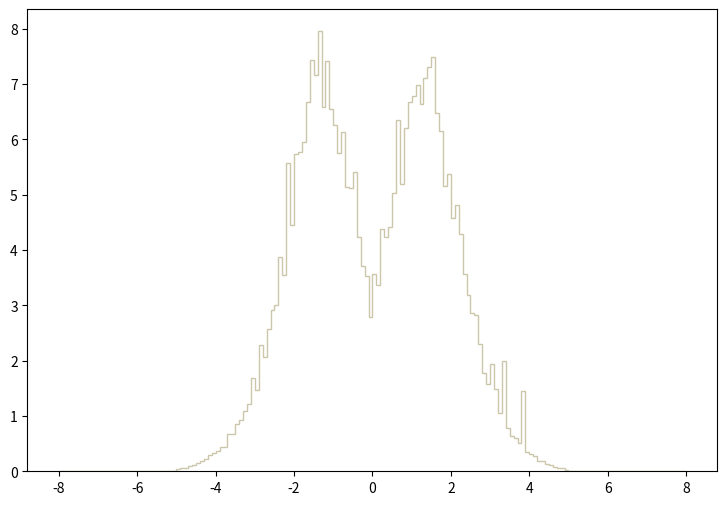

The matplotlib source for this figure: (Note: this script raises an exception after producing the figure.)
def selection_1():

    # Library import
    import numpy
    import matplotlib
    import matplotlib.pyplot   as plt
    import matplotlib.gridspec as gridspec

    # Library version
    matplotlib_version = matplotlib.__version__
    numpy_version      = numpy.__version__

    # Histo binning
    xBinning = numpy.linspace(-8.0,8.0,161,endpoint=True)

    # Creating data sequence: middle of each bin
    xData = numpy.array([-7.95,-7.85,-7.75,-7.65,-7.55,-7.45,-7.35,-7.25,-7.15,-7.05,-6.95,-6.85,-6.75,-6.65,-6.55,-6.45,-6.35,-6.25,-6.15,-6.05,-5.95,-5.85,-5.75,-5.65,-5.55,-5.45,-5.35,-5.25,-5.15,-5.05,-4.95,-4.85,-4.75,-4.65,-4.55,-4.45,-4.35,-4.25,-4.15,-4.05,-3.95,-3.85,-3.75,-3.65,-3.55,-3.45,-3.35,-3.25,-3.15,-3.05,-2.95,-2.85,-2.75,-2.65,-2.55,-2.45,-2.35,-2.25,-2.15,-2.05,-1.95,-1.85,-1.75,-1.65,-1.55,-1.45,-1.35,-1.25,-1.15,-1.05,-0.95,-0.85,-0.75,-0.65,-0.55,-0.45,-0.35,-0.25,-0.15,-0.05,0.05,0.15,0.25,0.35,0.45,0.55,0.65,0.75,0.85,0.95,1.05,1.15,1.25,1.35,1.45,1.55,1.65,1.75,1.85,1.95,2.05,2.15,2.25,2.35,2.45,2.55,2.65,2.75,2.85,2.95,3.05,3.15,3.25,3.35,3.45,3.55,3.65,3.75,3.85,3.95,4.05,4.15,4.25,4.35,4.45,4.55,4.65,4.75,4.85,4.95,5.05,5.15,5.25,5.35,5.45,5.55,5.65,5.75,5.85,5.95,6.05,6.15,6.25,6.35,6.45,6.55,6.65,6.75,6.85,6.95,7.05,7.15,7.25,7.35,7.45,7.55,7.65,7.75,7.85,7.95])

    # Creating weights for histo: y2_ETA_0
    y2_ETA_0_weights = numpy.array([0.0,0.0,0.0,0.0,0.0,0.0,0.0,0.0,0.0,0.0,0.0,0.0,0.0,0.0,0.0,0.0,0.0,0.0,0.0,0.0,0.0,0.0,0.0,0.0,0.0,0.0,0.0,0.0,0.0,0.0,0.019459322523,0.0212283503887,0.0176902906573,0.0371496131803,0.0513018361061,0.0601469954347,0.0707611546291,0.0636850351662,0.116755911138,0.146829428855,0.136215229661,0.178671946438,0.176902906573,0.268892459591,0.235280902142,0.314887216099,0.359112932743,0.422797967909,0.461716764955,0.532477959584,0.525401560121,0.64569555099,0.723533145082,0.769527541591,0.916357130447,0.967659126553,1.0684935189,1.16225231178,1.29846750144,1.33738589849,1.46652508869,1.55320748211,1.67527067284,1.77964346492,1.72657266895,2.06622624317,1.92647265378,2.02023144666,2.00961704747,1.83271426089,1.87517105767,1.75133906707,1.66642547351,1.42583749178,1.34623109782,1.1976327091,1.12156471487,0.884514732864,0.77837274092,0.698766346962,0.709380746157,0.783679940517,1.04372712078,0.97296592615,1.26485590399,1.35330749728,1.51782708479,1.62043067701,1.71595826976,1.98838864908,1.92293465405,1.94770105217,1.87340185781,1.98485064935,1.83979026036,1.80264066318,1.8274070613,1.68411587217,1.54966948238,1.41522349258,1.46298708896,1.26485590399,1.19055670963,1.03842032118,1.01011552333,0.868593534072,0.849133935549,0.705842746425,0.590855955153,0.557244357704,0.543091958778,0.444026366298,0.40156956952,0.357343892877,0.274199539188,0.245895061336,0.233511862276,0.191055145499,0.168057787244,0.150367468587,0.146829428855,0.107910791809,0.0689921547634,0.0707611546291,0.0530708759718,0.0601469954347,0.0300734977174,0.0212283503887,0.0265354379859,0.0106141751944,0.0,0.0,0.0,0.0,0.0,0.0,0.0,0.0,0.0,0.0,0.0,0.0,0.0,0.0,0.0,0.0,0.0,0.0,0.0,0.0,0.0,0.0,0.0,0.0,0.0,0.0,0.0,0.0,0.0,0.0])

    # Creating weights for histo: y2_ETA_1
    y2_ETA_1_weights = numpy.array([0.0,0.0,0.0,0.0,0.0,0.0,0.0,0.0,0.0,0.0,0.0,0.0,0.0,0.0,0.0,0.0,0.0,0.0,0.0,0.0,0.0,0.0,0.0,0.0,0.0,0.0,0.0,0.0,0.0,0.0,0.0138926118795,0.0160347338508,0.02030857016,0.0267126779669,0.0267156395861,0.0416617086028,0.0459572554591,0.0651816811511,0.0577001754527,0.0822853317113,0.107912290476,0.119669798742,0.111134100498,0.162410959585,0.180576636394,0.23825610849,0.208378526755,0.261775721327,0.31095982276,0.313081876863,0.360146761911,0.441307237882,0.448798016126,0.524697001752,0.567429449599,0.614476029362,0.706377350883,0.752284046986,0.837755737219,0.884743963891,0.929692630144,1.00127188835,1.06751663492,1.07068928446,1.09530789382,1.10491417144,1.13162070235,1.14233129222,1.12840928397,1.03114467394,1.0194876449,0.964919911314,0.941426797174,0.857023048435,0.762961463527,0.648657351367,0.644303651259,0.510805768764,0.460556963236,0.364371365798,0.388978744192,0.447754055355,0.547113781145,0.599506463235,0.681725168506,0.777982987886,0.89331147656,0.95849467649,1.00232544141,1.02046605837,1.08033912705,1.13480734065,1.12096047199,1.14441082051,1.15720693385,1.12627340099,1.09528870925,0.967068584019,0.960641750481,0.95318054846,0.889092867854,0.80571669306,0.765125723701,0.650792834675,0.557806385476,0.555618544258,0.488329437244,0.479776313008,0.457318766387,0.348354161855,0.345131592444,0.321629765308,0.274584384581,0.238260704795,0.216941962701,0.152789134466,0.151733463109,0.116459219692,0.103646239908,0.0951180156554,0.0737159405522,0.0716011206331,0.0438046259347,0.0544963509725,0.0277852197622,0.0235098566803,0.0235064634082,0.0245716511153,0.0149569322838,0.0106838673545,0.0,0.0,0.0,0.0,0.0,0.0,0.0,0.0,0.0,0.0,0.0,0.0,0.0,0.0,0.0,0.0,0.0,0.0,0.0,0.0,0.0,0.0,0.0,0.0,0.0,0.0,0.0,0.0,0.0,0.0])

    # Creating weights for histo: y2_ETA_2
    y2_ETA_2_weights = numpy.array([0.0,0.0,0.0,0.0,0.0,0.0,0.0,0.0,0.0,0.0,0.0,0.0,0.0,0.0,0.0,0.0,0.0,0.0,0.0,0.0,0.0,0.0,0.0,0.0,0.0,0.0,0.0,0.0,0.0,0.0,0.010416934019,0.0152781709612,0.0166670952304,0.0215283321726,0.0229172564418,0.0298618817878,0.0388898915376,0.0465289690182,0.0541680504988,0.0618071319794,0.0680572931908,0.0701406935946,0.0770853349406,0.118753063017,0.12083646342,0.144448187997,0.171532193246,0.184032515669,0.184032515669,0.230561524687,0.253478769129,0.311813620435,0.320841622185,0.388204475241,0.392371236049,0.42570528251,0.464595290047,0.480568093143,0.547236506065,0.581959312794,0.631266122351,0.651405726254,0.672934130427,0.675017330831,0.734046542272,0.761130947521,0.732657742003,0.707657337157,0.713212938234,0.689601333657,0.636127723293,0.595848915487,0.552792107141,0.530569302834,0.447928086817,0.426400082644,0.362509350261,0.322230542454,0.266673531686,0.218061202264,0.210422080784,0.272923692898,0.293757576936,0.339592105819,0.434733284259,0.480568093143,0.520152500815,0.551403306872,0.605571317371,0.633349722755,0.698629335407,0.728490941195,0.731268941733,0.681267732042,0.722935340118,0.674322930696,0.671544930158,0.664600528812,0.655572527062,0.602098916698,0.604876917236,0.557653308084,0.487512494489,0.486818094354,0.434733284259,0.418760881164,0.350009027838,0.31250806057,0.283340654917,0.275007093301,0.231255964822,0.189588236746,0.156254030285,0.162504191496,0.146531548401,0.127086624632,0.097224738844,0.0875022569596,0.076390854806,0.0597237715756,0.0513902099604,0.045140048749,0.0326397303262,0.0361120429992,0.0222227963072,0.0159726350958,0.013889246692,0.0131947865574,0.010416934019,0.0055556970768,0.0,0.0,0.0,0.0,0.0,0.0,0.0,0.0,0.0,0.0,0.0,0.0,0.0,0.0,0.0,0.0,0.0,0.0,0.0,0.0,0.0,0.0,0.0,0.0,0.0,0.0,0.0,0.0,0.0,0.0])

    # Creating weights for histo: y2_ETA_3
    y2_ETA_3_weights = numpy.array([0.0,0.0,0.0,0.0,0.0,0.0,0.0,0.0,0.0,0.0,0.0,0.0,0.0,0.0,0.0,0.0,0.0,0.0,0.0,0.0,0.0,0.0,0.0,0.0,0.0,0.0,0.0,0.0,0.0,0.0,0.00521571355922,0.0128021998272,0.0128021998272,0.0142246682524,0.00948311083494,0.0184920695281,0.0241819352291,0.02987180493,0.0469414140329,0.0346133583475,0.0507346551669,0.0559503767261,0.067330100128,0.073019981829,0.0772873831047,0.0943569482076,0.109529952744,0.129918638839,0.151729805359,0.177334213013,0.182075734431,0.191558857266,0.203886900951,0.250354154842,0.265052999236,0.312468533411,0.339495421491,0.350400984751,0.375057072122,0.419627725446,0.415834524312,0.43717133069,0.435274930124,0.48031974359,0.496914948551,0.4940701477,0.488854546141,0.477000542597,0.459930937494,0.465620939195,0.429110928281,0.40160972006,0.398290719067,0.343288662625,0.333331379648,0.290183246749,0.243715992858,0.203412740809,0.183024054714,0.147936564225,0.138927601532,0.169747690745,0.194403778116,0.248457554275,0.259363117535,0.302985410576,0.325270737238,0.356090866452,0.410618922753,0.424369326863,0.458982537211,0.481267743873,0.48316454444,0.499285749259,0.502604950252,0.474629741889,0.467517339762,0.432429729273,0.464672538912,0.428636528139,0.405402921193,0.373634631696,0.332383059364,0.32289997653,0.309149452419,0.278329323205,0.256518196685,0.221904826337,0.202938580668,0.19819705925,0.157893807202,0.13560852054,0.127073717988,0.103365910901,0.104788391326,0.0886671065067,0.0810806242387,0.074916582396,0.0521571355922,0.0436223330407,0.0346133583475,0.0303459570718,0.0275010242213,0.0208628462369,0.0194403778116,0.0156471366776,0.0109055792602,0.00616402184271,0.00758649026795,0.00142246682524,0.0,0.0,0.0,0.0,0.0,0.0,0.0,0.0,0.0,0.0,0.0,0.0,0.0,0.0,0.0,0.0,0.0,0.0,0.0,0.0,0.0,0.0,0.0,0.0,0.0,0.0,0.0,0.0,0.0,0.0])

    # Creating weights for histo: y2_ETA_4
    y2_ETA_4_weights = numpy.array([0.0,0.0,0.0,0.0,0.0,0.0,0.0,0.0,0.0,0.0,0.0,0.0,0.0,0.0,0.0,0.0,0.0,0.0,0.0,0.0,0.0,0.0,0.0,0.0,0.0,0.0,0.0,0.0,0.0,0.0,0.0,0.0,0.0,0.0,0.0,0.0,0.0,0.0,0.0,0.0,0.0,0.0,0.0,0.0,0.0,0.0,0.0,0.0,0.0,0.0,0.0,0.0,0.0,0.0,0.0,0.0,0.0,0.0,0.0,0.0,0.0,0.0,0.0,0.0,0.0,0.0,0.0,0.0,0.0,0.0,0.0,0.0,0.0,0.0,0.0,0.0,0.0,0.0,0.0,0.0,0.0,0.0,0.0,0.0,0.0,0.0,0.0,0.0,0.0,0.0,0.0,0.0,0.0,0.0,0.0,0.0,0.0,0.0,0.0,0.0,0.0,0.0,0.0,0.0,0.0,0.0,0.0,0.0,0.0,0.0,0.0,0.0,0.0,0.0,0.0,0.0,0.0,0.0,0.0,0.0,0.0,0.0,0.0,0.0,0.0,0.0,0.0,0.0,0.0,0.0,0.0,0.0,0.0,0.0,0.0,0.0,0.0,0.0,0.0,0.0,0.0,0.0,0.0,0.0,0.0,0.0,0.0,0.0,0.0,0.0,0.0,0.0,0.0,0.0,0.0,0.0,0.0,0.0,0.0,0.0])

    # Creating weights for histo: y2_ETA_5
    y2_ETA_5_weights = numpy.array([0.0,0.0,0.0,0.0,0.0,0.0,0.0,0.0,0.0,0.0,0.0,0.0,0.0,0.0,0.0,0.0,0.0,0.0,0.0,0.0,0.0,0.0,0.0,0.0,0.0,0.0,0.0,0.0,0.0,0.0,0.0,0.0,0.0,0.0,0.0,0.0,0.0,0.0,0.0,0.0,0.0,0.0,0.0,0.0,0.0,0.0,0.0,0.0,0.0,0.0,0.0,0.0,0.0,0.0,0.0,0.0,0.0,0.0,1.05462838872,0.0,0.0,0.0,0.0,0.0,0.0,0.0,0.0,0.0,0.0,0.0,0.0,0.0,0.0,0.0,0.0,0.0,0.0,0.0,0.0,0.0,0.0,0.0,0.0,0.0,0.0,0.0,0.0,0.0,0.0,0.0,0.0,0.0,0.0,0.0,0.0,0.0,0.0,0.0,0.0,0.0,0.0,0.0,0.0,0.0,0.0,0.0,0.0,0.0,0.0,0.0,0.0,0.0,0.0,1.0521138287,0.0,0.0,0.0,0.0,1.0529581672,0.0,0.0,0.0,0.0,0.0,0.0,0.0,0.0,0.0,0.0,0.0,0.0,0.0,0.0,0.0,0.0,0.0,0.0,0.0,0.0,0.0,0.0,0.0,0.0,0.0,0.0,0.0,0.0,0.0,0.0,0.0,0.0,0.0,0.0,0.0,0.0,0.0,0.0,0.0,0.0,0.0])

    # Creating weights for histo: y2_ETA_6
    y2_ETA_6_weights = numpy.array([0.0,0.0,0.0,0.0,0.0,0.0,0.0,0.0,0.0,0.0,0.0,0.0,0.0,0.0,0.0,0.0,0.0,0.0,0.0,0.0,0.0,0.0,0.0,0.0,0.0,0.0,0.0,0.0,0.0,0.0,0.0,0.0,0.0,0.0,0.0,0.0,0.0,0.0,0.0,0.0,0.0,0.0,0.0,0.0,0.0,0.0,0.0,0.0,0.0,0.230010868789,0.0,0.461330815406,0.0,0.229973211859,0.230587826743,0.230418946942,0.460523112695,0.0,0.230010868789,0.0,0.691633679099,0.46109180918,0.230578412511,0.920677725438,1.38273093908,0.460570760238,1.61360826308,0.230742911812,1.15123842382,0.230119228525,0.230176943533,0.230119228525,0.460931575103,0.230578412511,0.460212635155,0.921333263413,0.459820695685,0.229694012626,0.230513204542,0.0,0.229469723343,0.229973211859,0.69151532875,0.23066383226,0.0,0.460533103309,0.92177323468,0.0,0.229943163167,0.460991518786,0.459916375026,0.690814064503,0.460690263351,0.69197835528,1.15214564842,1.15201115938,0.460224162786,0.691093033184,0.230559776173,0.230418946942,0.0,0.691293998226,0.460078146121,0.230754708421,0.229694012626,0.230010868789,0.461066448391,0.230010868789,0.0,0.0,0.460772493789,0.229943163167,0.0,0.0,0.0,0.0,0.0,0.0,0.0,0.0,0.0,0.0,0.0,0.0,0.0,0.0,0.0,0.0,0.0,0.0,0.0,0.0,0.0,0.0,0.0,0.0,0.0,0.0,0.0,0.0,0.0,0.0,0.0,0.0,0.0,0.0,0.0,0.0,0.0,0.0,0.0,0.0,0.0,0.0,0.0,0.0,0.0,0.0,0.0,0.0])

    # Creating weights for histo: y2_ETA_7
    y2_ETA_7_weights = numpy.array([0.0,0.0,0.0,0.0,0.0,0.0,0.0,0.0,0.0,0.0,0.0,0.0,0.0,0.0,0.0,0.0,0.0,0.0,0.0,0.0,0.0,0.0,0.0,0.0,0.0,0.0,0.0,0.0,0.0,0.0,0.0,0.0,0.0,0.0,0.0,0.0,0.0,0.0,0.0,0.0,0.0,0.0,0.0,0.0,0.027764885153,0.0,0.0,0.0,0.0,0.0276970588808,0.0,0.0276890148257,0.11067985044,0.110751558325,0.193892118772,0.0553574097876,0.221640954285,0.277179788098,0.609330440476,0.38773037969,0.637086469859,0.775163387091,0.747739352903,0.58141052934,0.66454628105,0.996631111437,0.802856710545,0.747108446622,0.719585160105,1.19081560141,0.830989744901,0.553854543412,0.886184042333,0.637073005396,0.636927973891,0.775388820677,0.470719945799,0.664664383628,0.692106498666,0.526060813531,0.830750077454,0.581713287415,0.72032493619,0.831020136118,0.719899843848,0.636930282085,0.996422989304,0.664527430801,1.08032506133,0.803088299314,0.91382119974,0.830754693841,0.52640627319,0.969256318716,0.775196086502,1.05208200307,0.886463718471,0.747405049514,0.415305215867,0.886052475291,0.470304855629,0.470784190524,0.415297521888,0.276994824842,0.193824642576,0.110631147553,0.138486121507,0.0830805474103,0.0276713032859,0.0553780296514,0.0831191327152,0.0276913691833,0.0,0.0,0.0,0.0,0.0,0.0,0.0,0.0,0.0,0.0,0.0,0.0,0.0,0.0,0.0,0.0,0.0,0.0,0.0,0.0,0.0,0.0,0.0,0.0,0.0,0.0,0.0,0.0,0.0,0.0,0.0,0.0,0.0,0.0,0.0,0.0,0.0,0.0,0.0,0.0,0.0,0.0,0.0,0.0,0.0,0.0,0.0,0.0])

    # Creating weights for histo: y2_ETA_8
    y2_ETA_8_weights = numpy.array([0.0,0.0,0.0,0.0,0.0,0.0,0.0,0.0,0.0,0.0,0.0,0.0,0.0,0.0,0.0,0.0,0.0,0.0,0.0,0.0,0.0,0.0,0.0,0.0,0.0,0.0,0.0,0.0,0.0,0.0,0.0,0.0,0.0,0.0,0.0,0.0,0.0,0.0,0.0,0.0,0.0,0.0,0.0,0.0,0.0,0.0,0.0,0.0,0.0,0.0,0.0,0.0,0.0100840442959,0.0201936306307,0.0301614644146,0.0504651157546,0.121091414223,0.0504268360726,0.181435801035,0.292175498405,0.362752114603,0.242015157613,0.342899293297,0.372774740278,0.534408270063,0.473794626832,0.443671162952,0.483852085319,0.46393603093,0.433324907689,0.463722604104,0.564598729455,0.544479989369,0.473936688873,0.594705505142,0.554598314249,0.382894157476,0.403564578902,0.453752713121,0.373026640976,0.584473093702,0.453780627918,0.403397272175,0.453627885433,0.48394996916,0.403287190781,0.484097735529,0.423523537119,0.463747484684,0.614878618397,0.494114414138,0.352856683306,0.584739922747,0.322540971435,0.373188304059,0.453698157899,0.373006918565,0.262172310887,0.221860371029,0.211622255261,0.151245098905,0.0907596816859,0.100802029771,0.141180418982,0.0807417893896,0.0605142968969,0.0504398285899,0.0201454290591,0.0,0.0,0.0,0.0,0.0,0.0,0.0,0.0,0.0,0.0,0.0,0.0,0.0,0.0,0.0,0.0,0.0,0.0,0.0,0.0,0.0,0.0,0.0,0.0,0.0,0.0,0.0,0.0,0.0,0.0,0.0,0.0,0.0,0.0,0.0,0.0,0.0,0.0,0.0,0.0,0.0,0.0,0.0,0.0,0.0,0.0,0.0,0.0,0.0,0.0,0.0,0.0])

    # Creating weights for histo: y2_ETA_9
    y2_ETA_9_weights = numpy.array([0.0,0.0,0.0,0.0,0.0,0.0,0.0,0.0,0.0,0.0,0.0,0.0,0.0,0.0,0.0,0.0,0.0,0.0,0.0,0.0,0.0,0.0,0.0,0.0,0.0,0.0,0.0,0.0,0.0,0.0,0.0,0.0,0.0,0.0,0.0,0.0,0.0,0.0,0.0,0.0,0.0,0.0,0.0,0.0,0.0,0.0,0.0,0.0,0.0,0.0,0.0,0.0,0.00282145388307,0.00565655093318,0.00565769748247,0.0198119330964,0.042460028995,0.0283012418113,0.0424487174014,0.0791992772118,0.0905104476428,0.172603876888,0.21784494198,0.209322733456,0.237662276939,0.248960173561,0.291364952732,0.28858395511,0.282854325125,0.254610160692,0.364935365482,0.311193099112,0.339476892598,0.328152948531,0.282897840134,0.311241154148,0.330961417166,0.29989016229,0.263214166658,0.274440384713,0.29144359524,0.24615997701,0.285761019946,0.339501593425,0.333897429791,0.353607958682,0.345141538631,0.319706727754,0.328158104155,0.345199212369,0.311260660876,0.359241824869,0.345241803981,0.280055282818,0.274410797585,0.186705509744,0.206493411475,0.183863221752,0.124480279155,0.110390650439,0.096219185806,0.0509364140218,0.0339485241631,0.0198181044556,0.0198004752984,0.0113282532459,0.00283625437234,0.00565298816592,0.0,0.0,0.0,0.0,0.0,0.0,0.0,0.0,0.0,0.0,0.0,0.0,0.0,0.0,0.0,0.0,0.0,0.0,0.0,0.0,0.0,0.0,0.0,0.0,0.0,0.0,0.0,0.0,0.0,0.0,0.0,0.0,0.0,0.0,0.0,0.0,0.0,0.0,0.0,0.0,0.0,0.0,0.0,0.0,0.0,0.0,0.0,0.0,0.0,0.0,0.0,0.0])

    # Creating weights for histo: y2_ETA_10
    y2_ETA_10_weights = numpy.array([0.0,0.0,0.0,0.0,0.0,0.0,0.0,0.0,0.0,0.0,0.0,0.0,0.0,0.0,0.0,0.0,0.0,0.0,0.0,0.0,0.0,0.0,0.0,0.0,0.0,0.0,0.0,0.0,0.0,0.0,0.0,0.0,0.0,0.0,0.0,0.0,0.0,0.0,0.0,0.0,0.0,0.0,0.0,0.0,0.0,0.0,0.0,0.0,0.0,0.0,0.0,0.0,0.0,0.0,0.0,0.0,0.0015205833993,0.00760365195746,0.0,0.0121859007126,0.0183296425423,0.0274186517642,0.0259145459059,0.0412018164082,0.0563283407886,0.032002492147,0.0775713472734,0.0533307399229,0.0670670655763,0.0533084784047,0.0731048761371,0.0639850741782,0.0593368479076,0.0442402536894,0.042577434077,0.0472325727618,0.0426741251617,0.0487596254717,0.0502553300883,0.0395964939017,0.0457585034105,0.0410772275292,0.05788190881,0.0410965113921,0.0440966172694,0.0487571559084,0.0654645434838,0.053351335372,0.0487636665753,0.0503473420003,0.074451615276,0.0655272987509,0.0502959419981,0.0533001716917,0.0320160097568,0.0472040250824,0.0335748241233,0.0243136780663,0.0198345873433,0.0106703143388,0.00458464742189,0.0152742728006,0.00457079069025,0.0015205833993,0.00152224001547,0.0,0.0,0.0,0.0,0.0,0.0,0.0,0.0,0.0,0.0,0.0,0.0,0.0,0.0,0.0,0.0,0.0,0.0,0.0,0.0,0.0,0.0,0.0,0.0,0.0,0.0,0.0,0.0,0.0,0.0,0.0,0.0,0.0,0.0,0.0,0.0,0.0,0.0,0.0,0.0,0.0,0.0,0.0,0.0,0.0,0.0,0.0,0.0,0.0,0.0,0.0,0.0,0.0,0.0,0.0])

    # Creating weights for histo: y2_ETA_11
    y2_ETA_11_weights = numpy.array([0.0,0.0,0.0,0.0,0.0,0.0,0.0,0.0,0.0,0.0,0.0,0.0,0.0,0.0,0.0,0.0,0.0,0.0,0.0,0.0,0.0,0.0,0.0,0.0,0.0,0.0,0.0,0.0,0.0,0.0,0.0,0.0,0.0,0.0,0.0,0.0,0.0,0.0,0.0,0.0,0.0,0.0,0.0,0.0,0.0,0.0,0.0,0.0,0.0,0.0,0.0,0.0,0.0,0.0,0.0,0.0,0.0,0.0,0.000180410580251,0.000360794432684,0.00216623885986,0.00379158138614,0.00740354798009,0.00939021826301,0.0119193284688,0.0153478528778,0.0142630115447,0.0180577532836,0.0193155128193,0.0198651661722,0.0200457214447,0.0200386466605,0.0146253159836,0.0126433750611,0.0133611363796,0.00884713132665,0.00830338197173,0.00650339818424,0.00631889535929,0.00722031992574,0.00776047989637,0.00722340479356,0.00595904417983,0.00667924720395,0.0104749132478,0.0110158896878,0.0135412449047,0.0185981212228,0.0209448468026,0.02383863383,0.0196785528509,0.0193147772266,0.0207730801298,0.0200403219632,0.0131798647708,0.0108351803645,0.00956721111011,0.00559557280591,0.00379147046954,0.00198533928377,0.000721629534786,0.000360794432684,0.00018067974556,0.0,0.0,0.0,0.0,0.0,0.0,0.0,0.0,0.0,0.0,0.0,0.0,0.0,0.0,0.0,0.0,0.0,0.0,0.0,0.0,0.0,0.0,0.0,0.0,0.0,0.0,0.0,0.0,0.0,0.0,0.0,0.0,0.0,0.0,0.0,0.0,0.0,0.0,0.0,0.0,0.0,0.0,0.0,0.0,0.0,0.0,0.0,0.0,0.0,0.0,0.0,0.0,0.0,0.0,0.0,0.0,0.0])

    # Creating weights for histo: y2_ETA_12
    y2_ETA_12_weights = numpy.array([0.0,0.0,0.0,0.0,0.0,0.0,0.0,0.0,0.0,0.0,0.0,0.0,0.0,0.0,0.0,0.0,0.0,0.0,0.0,0.0,0.0,0.0,0.0,0.0,0.0,0.0,0.0,0.0,0.0,0.0,0.0,0.0,0.0,0.0,0.0,0.0,0.0,0.0,0.0,0.0,0.0,0.0,0.0,0.0,0.0,0.0,0.0,0.0,0.0,0.0,0.0,0.0,0.0,0.0,0.0,0.0,0.012170493784,0.0,0.0,0.0,0.0,0.0,0.0121313846429,0.0,0.0,0.0,0.0,0.0,0.0,0.0,0.0,0.0,0.0,0.0,0.0,0.0,0.0,0.0,0.0,0.0,0.0,0.0,0.0,0.0,0.0,0.0,0.0,0.0,0.0,0.0,0.0,0.0,0.0,0.0,0.0,0.0,0.0,0.0,0.0,0.0,0.0,0.0,0.0,0.0,0.0,0.0,0.0,0.0,0.0,0.0,0.0,0.0,0.0,0.0121240822392,0.0,0.0,0.0,0.0,0.0,0.0,0.0,0.0121753353338,0.0,0.0,0.0,0.0,0.0,0.0,0.0,0.0,0.0,0.0,0.0,0.0,0.0,0.0,0.0,0.0,0.0,0.0,0.0,0.0,0.0,0.0,0.0,0.0,0.0,0.0,0.0,0.0,0.0,0.0,0.0,0.0,0.0,0.0,0.0,0.0,0.0,0.0])

    # Creating weights for histo: y2_ETA_13
    y2_ETA_13_weights = numpy.array([0.0,0.0,0.0,0.0,0.0,0.0,0.0,0.0,0.0,0.0,0.0,0.0,0.0,0.0,0.0,0.0,0.0,0.0,0.0,0.0,0.0,0.0,0.0,0.0,0.0,0.0,0.0,0.0,0.0,0.0,0.0,0.0,0.0,0.0,0.0,0.0,0.0,0.0100369729596,0.0100340929302,0.0100407289809,0.0100584802099,0.0,0.0,0.030132417865,0.0200826438562,0.0300958576057,0.0301273024038,0.0200840156923,0.010054653944,0.040136636171,0.0301856963443,0.0200640496917,0.0301124766567,0.0200719501456,0.0100407289809,0.0301068736151,0.0100299567616,0.0301601727545,0.0,0.0200562401427,0.0200624010091,0.0200827058367,0.0,0.0301219142281,0.0100340929302,0.0200902220112,0.0,0.0100355639352,0.0,0.0,0.0,0.0,0.0,0.0100187052261,0.0,0.0,0.0,0.0,0.0,0.0,0.0,0.0,0.0,0.0,0.0,0.0,0.0,0.0,0.0,0.0,0.0100696697648,0.0100457328771,0.0100329194318,0.0100153624085,0.0100329194318,0.0100407289809,0.0100584802099,0.0100407289809,0.0100367002452,0.0200976844692,0.030155929153,0.0401028939605,0.0200909203254,0.0301506070899,0.0601800546042,0.0401587756228,0.0100369729596,0.0301077413428,0.0502351516829,0.0,0.0100367002452,0.0301107949178,0.0401287894336,0.0100324442476,0.0200965440271,0.0200755615456,0.0201149439859,0.0401455035214,0.0,0.0,0.0,0.010060984224,0.0,0.0,0.0,0.0,0.0,0.0,0.0,0.0,0.0,0.0,0.0,0.0,0.0,0.0,0.0,0.0,0.0,0.0,0.0,0.0,0.0,0.0,0.0,0.0,0.0,0.0,0.0,0.0,0.0,0.0,0.0,0.0,0.0,0.0,0.0,0.0,0.0,0.0])

    # Creating weights for histo: y2_ETA_14
    y2_ETA_14_weights = numpy.array([0.0,0.0,0.0,0.0,0.0,0.0,0.0,0.0,0.0,0.0,0.0,0.0,0.0,0.0,0.0,0.0,0.0,0.0,0.0,0.0,0.0,0.0,0.0,0.0,0.0,0.0,0.0,0.0,0.0,0.0,0.0,0.0,0.0,0.0,0.0,0.0,0.0,0.0,0.0,0.0,0.0,0.00550244091916,0.00549455527483,0.0274788622552,0.0109966102402,0.0275213334174,0.0440645011208,0.0550212403082,0.0715383947294,0.104584200931,0.0824863179209,0.131991507362,0.14303701591,0.165039385526,0.17598641493,0.137517836787,0.214458486969,0.170484624038,0.142930858318,0.143025762312,0.175987877491,0.098972149149,0.148484001371,0.121016933049,0.148535678545,0.0990037973558,0.0989622362319,0.0825768342299,0.0769304935054,0.0714326434044,0.0439745942125,0.0495251777825,0.0495075864172,0.0440087612752,0.0330345444773,0.0549921109575,0.0219667196778,0.0165360458411,0.022010092753,0.0165075908938,0.0110069781765,0.0109916456563,0.0110139619079,0.0109818911834,0.0274957954678,0.0220320596148,0.0550157150757,0.0220151995304,0.049493773336,0.0440424814442,0.0550020238746,0.07153258511,0.115467690161,0.0990199667862,0.115521642431,0.131937230078,0.0934729989933,0.14840473866,0.181489180862,0.181490887184,0.187042080155,0.225504767425,0.242091556026,0.14852710631,0.115486134687,0.165082652971,0.115531595975,0.13196696883,0.126449171014,0.0990365831104,0.0770662679688,0.0935408049716,0.0439841414892,0.060540663192,0.0165169187863,0.00550898994474,0.0220143260561,0.00551815533042,0.00549723257499,0.0,0.0,0.0,0.00547933650942,0.0,0.0,0.0,0.0,0.0,0.0,0.0,0.0,0.0,0.0,0.0,0.0,0.0,0.0,0.0,0.0,0.0,0.0,0.0,0.0,0.0,0.0,0.0,0.0,0.0,0.0,0.0,0.0,0.0,0.0,0.0,0.0,0.0,0.0,0.0,0.0,0.0])

    # Creating weights for histo: y2_ETA_15
    y2_ETA_15_weights = numpy.array([0.0,0.0,0.0,0.0,0.0,0.0,0.0,0.0,0.0,0.0,0.0,0.0,0.0,0.0,0.0,0.0,0.0,0.0,0.0,0.0,0.0,0.0,0.0,0.0,0.0,0.0,0.0,0.0,0.0,0.0,0.0,0.0,0.0,0.0,0.0,0.0,0.0,0.0,0.0,0.0,0.0,0.0,0.0,0.0,0.0,0.00197436834283,0.00789372322788,0.00987312636673,0.0207311022843,0.0226995347705,0.0296050895947,0.0385018038325,0.0533109582777,0.0779596136587,0.0947453935071,0.117431676916,0.152976110269,0.164787779405,0.165771049695,0.178601783029,0.181601537023,0.167761760182,0.216123940053,0.216092755663,0.164763849995,0.197386129586,0.147046987615,0.146043315199,0.140139845514,0.11842893609,0.121365519648,0.103617713375,0.0908013296702,0.0957098248978,0.0779717587362,0.0730204951991,0.0661201270846,0.0394748690506,0.0542845285386,0.0483606567269,0.0454048334426,0.0463933144918,0.0503194212504,0.0611796057283,0.0601952932865,0.0789256483599,0.0779449032842,0.0779627401143,0.113480077519,0.108541239639,0.123349215651,0.11941785805,0.142120495227,0.172679674859,0.158893488673,0.178625632274,0.179591185982,0.190489168506,0.167764445727,0.201316966111,0.159881007736,0.140164696828,0.169712387904,0.149056256422,0.128281560123,0.105592791583,0.0848525664618,0.0700660748115,0.0394644074492,0.0315912667207,0.0266494186249,0.0177673305878,0.00888106191835,0.00197035846309,0.00196953796891,0.0,0.0,0.0,0.0,0.0,0.0,0.0,0.0,0.0,0.0,0.0,0.0,0.0,0.0,0.0,0.0,0.0,0.0,0.0,0.0,0.0,0.0,0.0,0.0,0.0,0.0,0.0,0.0,0.0,0.0,0.0,0.0,0.0,0.0,0.0,0.0,0.0,0.0,0.0,0.0,0.0,0.0,0.0,0.0,0.0])

    # Creating weights for histo: y2_ETA_16
    y2_ETA_16_weights = numpy.array([0.0,0.0,0.0,0.0,0.0,0.0,0.0,0.0,0.0,0.0,0.0,0.0,0.0,0.0,0.0,0.0,0.0,0.0,0.0,0.0,0.0,0.0,0.0,0.0,0.0,0.0,0.0,0.0,0.0,0.0,0.0,0.0,0.0,0.0,0.0,0.0,0.0,0.0,0.0,0.0,0.0,0.0,0.0,0.0,0.0,0.0,0.0,0.0,0.000504798647415,0.000503480302034,0.0037812318091,0.00428525065222,0.0128528832051,0.0141175425212,0.022943758818,0.0350450011078,0.0418405214018,0.0589882937842,0.071096425879,0.0720867653287,0.0789099928814,0.0978066234307,0.0925139968656,0.110161100063,0.0942864612167,0.100827934955,0.107878902172,0.0915104139464,0.094271377265,0.0751220805222,0.0809104769693,0.0773920352061,0.0695837495873,0.0574781381529,0.0494087041183,0.0567148981989,0.0400864618724,0.0448743562074,0.0388133723477,0.0405798311255,0.0345431216252,0.0335229823686,0.0436111852813,0.0486447439756,0.0481496942822,0.0514195909315,0.0657805932344,0.0650408794438,0.0710831023886,0.0728559668445,0.0879740474872,0.0887342066341,0.091246224734,0.0967974790545,0.105872736595,0.109397259952,0.0960414409872,0.0909862766326,0.0894892044288,0.0859546784519,0.0783964583454,0.0660425418599,0.0584747192377,0.0494068236256,0.0362949245634,0.0196639515724,0.017397109704,0.0103325029145,0.00453477202196,0.00327583940613,0.00151267909246,0.00050433332551,0.000251766277862,0.0,0.0,0.0,0.0,0.0,0.0,0.0,0.0,0.0,0.0,0.0,0.0,0.0,0.0,0.0,0.0,0.0,0.0,0.0,0.0,0.0,0.0,0.0,0.0,0.0,0.0,0.0,0.0,0.0,0.0,0.0,0.0,0.0,0.0,0.0,0.0,0.0,0.0,0.0,0.0,0.0,0.0,0.0,0.0,0.0,0.0,0.0])

    # Creating weights for histo: y2_ETA_17
    y2_ETA_17_weights = numpy.array([0.0,0.0,0.0,0.0,0.0,0.0,0.0,0.0,0.0,0.0,0.0,0.0,0.0,0.0,0.0,0.0,0.0,0.0,0.0,0.0,0.0,0.0,0.0,0.0,0.0,0.0,0.0,0.0,0.0,0.0,0.0,0.0,0.0,0.0,0.0,0.0,0.0,0.0,0.0,0.0,0.0,0.0,0.0,0.0,0.0,0.0,0.0,0.0,0.0,0.000287296716957,0.0,0.00028779310848,0.000857585891482,0.00257228987667,0.00315391877313,0.00945063774912,0.0128822448389,0.0166031916992,0.0203236386688,0.0377995296568,0.036644302109,0.0506745560731,0.0546920881206,0.0558385075932,0.0609879822768,0.0690015110778,0.0612591230243,0.0604369027044,0.0721538222023,0.0566716655229,0.0615470601014,0.0552521657266,0.0503766411766,0.0438075367251,0.0372166670299,0.041231459676,0.0352261020287,0.0340574074239,0.0280802036242,0.0323589185952,0.0274844338179,0.028636022161,0.0303631947214,0.0354847455073,0.0395048669888,0.0363568349293,0.0472341679023,0.0469495301042,0.0558326988625,0.0604017503863,0.0575363465639,0.0618573123019,0.0632720631359,0.0652779147965,0.0543828357016,0.0590013564148,0.0589823805616,0.0446477331167,0.0495104104742,0.0320720612822,0.0300769772686,0.0234846578902,0.0154616911517,0.0114479982653,0.00801493849294,0.00458045303214,0.000860928860942,0.00171102308958,0.0,0.000858589772104,0.0,0.0,0.0,0.0,0.0,0.0,0.0,0.0,0.0,0.0,0.0,0.0,0.0,0.0,0.0,0.0,0.0,0.0,0.0,0.0,0.0,0.0,0.0,0.0,0.0,0.0,0.0,0.0,0.0,0.0,0.0,0.0,0.0,0.0,0.0,0.0,0.0,0.0,0.0,0.0,0.0,0.0,0.0,0.0,0.0,0.0,0.0,0.0,0.0,0.0])

    # Creating weights for histo: y2_ETA_18
    y2_ETA_18_weights = numpy.array([0.0,0.0,0.0,0.0,0.0,0.0,0.0,0.0,0.0,0.0,0.0,0.0,0.0,0.0,0.0,0.0,0.0,0.0,0.0,0.0,0.0,0.0,0.0,0.0,0.0,0.0,0.0,0.0,0.0,0.0,0.0,0.0,0.0,0.0,0.0,0.0,0.0,0.0,0.0,0.0,0.0,0.0,0.0,0.0,0.0,0.0,0.0,0.0,0.0,0.0,0.0,0.0,0.0,4.32249031871e-05,4.32283398319e-05,8.64350539476e-05,0.000496822330789,0.00110128498757,0.00170644880372,0.00269875778395,0.00440625224973,0.0055271139588,0.00807683200063,0.00898387991831,0.0106038053212,0.0119012225625,0.0125247179451,0.013865969172,0.013942245923,0.0134331740489,0.0125902027931,0.0130834158086,0.0105610526214,0.00973747326258,0.00878775646569,0.00792427011666,0.00630773944833,0.00624043988421,0.00511968295089,0.00513811929306,0.00474909948114,0.00487738272674,0.00554937252058,0.00671416460897,0.0080758722547,0.00885431421745,0.00960924450037,0.0102771019384,0.0119586773965,0.0127143872111,0.0141666085376,0.0136481278006,0.0133901992245,0.0129744657856,0.0112698522341,0.010061905107,0.00844423866944,0.0069751652102,0.00531361030365,0.00386570615742,0.0027437862132,0.00181520939211,0.00112165926214,0.000539808890084,0.000194500769515,8.63625910342e-05,4.32171497811e-05,0.0,0.0,0.0,0.0,0.0,0.0,0.0,0.0,0.0,0.0,0.0,0.0,0.0,0.0,0.0,0.0,0.0,0.0,0.0,0.0,0.0,0.0,0.0,0.0,0.0,0.0,0.0,0.0,0.0,0.0,0.0,0.0,0.0,0.0,0.0,0.0,0.0,0.0,0.0,0.0,0.0,0.0,0.0,0.0,0.0,0.0,0.0,0.0,0.0,0.0,0.0,0.0,0.0])

    # Creating weights for histo: y2_ETA_19
    y2_ETA_19_weights = numpy.array([0.0,0.0,0.0,0.0,0.0,0.0,0.0,0.0,0.0,0.0,0.0,0.0,0.0,0.0,0.0,0.0,0.0,0.0,0.0,0.0,0.0,0.0,0.0,0.0,0.0,0.0,0.0,0.0,0.0,0.0,0.0,0.0,0.0,0.0,0.0,0.0,0.0,0.0,0.0,0.0,0.0,0.0,0.0,0.0,0.0,0.0,0.0,0.0,0.0,0.0,0.0,0.0,0.0,0.0,0.0,0.0,0.0,2.84032767033e-05,8.51318444598e-05,0.000170486343817,0.000564912097946,0.000735277698412,0.000961216279996,0.00153060687209,0.00189855923816,0.00286296147924,0.00306341771874,0.00385864114916,0.00451285179163,0.0041163918165,0.00421939198378,0.00354634805189,0.00320410080161,0.0029769696381,0.0021239186081,0.00232242037959,0.00170100054204,0.00175853853579,0.00104512622551,0.00118987032459,0.0012721716954,0.00090855406017,0.00130518111558,0.00198374493445,0.00224006390941,0.00221606821056,0.003262678406,0.00286435158719,0.0033735261485,0.00385068664257,0.00394321793065,0.00413562312828,0.00415706881074,0.00343349089053,0.00371638379875,0.00252544297223,0.00200944707992,0.00122111136706,0.000539596984665,0.000397704686105,0.000227355867925,0.000141585316388,2.84351481953e-05,0.0,0.0,0.0,0.0,0.0,0.0,0.0,0.0,0.0,0.0,0.0,0.0,0.0,0.0,0.0,0.0,0.0,0.0,0.0,0.0,0.0,0.0,0.0,0.0,0.0,0.0,0.0,0.0,0.0,0.0,0.0,0.0,0.0,0.0,0.0,0.0,0.0,0.0,0.0,0.0,0.0,0.0,0.0,0.0,0.0,0.0,0.0,0.0,0.0,0.0,0.0,0.0,0.0,0.0,0.0,0.0,0.0])

    # Creating a new Canvas
    fig   = plt.figure(figsize=(12,6),dpi=80)
    frame = gridspec.GridSpec(1,1,right=0.7)
    pad   = fig.add_subplot(frame[0])

    # Creating a new Stack
    pad.hist(x=xData, bins=xBinning, weights=y2_ETA_0_weights+y2_ETA_1_weights+y2_ETA_2_weights+y2_ETA_3_weights+y2_ETA_4_weights+y2_ETA_5_weights+y2_ETA_6_weights+y2_ETA_7_weights+y2_ETA_8_weights+y2_ETA_9_weights+y2_ETA_10_weights+y2_ETA_11_weights+y2_ETA_12_weights+y2_ETA_13_weights+y2_ETA_14_weights+y2_ETA_15_weights+y2_ETA_16_weights+y2_ETA_17_weights+y2_ETA_18_weights+y2_ETA_19_weights,\
             label="$bg\_vbf\_1600\_inf$", histtype="step", rwidth=1.0,\
             color=None, edgecolor="#ccc6aa", linewidth=1, linestyle="solid",\
             bottom=None, cumulative=False, normed=False, align="mid", orientation="vertical")

    pad.hist(x=xData, bins=xBinning, weights=y2_ETA_0_weights+y2_ETA_1_weights+y2_ETA_2_weights+y2_ETA_3_weights+y2_ETA_4_weights+y2_ETA_5_weights+y2_ETA_6_weights+y2_ETA_7_weights+y2_ETA_8_weights+y2_ETA_9_weights+y2_ETA_10_weights+y2_ETA_11_weights+y2_ETA_12_weights+y2_ETA_13_weights+y2_ETA_14_weights+y2_ETA_15_weights+y2_ETA_16_weights+y2_ETA_17_weights+y2_ETA_18_weights,\
             label="$bg\_vbf\_1200\_1600$", histtype="step", rwidth=1.0,\
             color=None, edgecolor="#c1bfa8", linewidth=1, linestyle="solid",\
             bottom=None, cumulative=False, normed=False, align="mid", orientation="vertical")

    pad.hist(x=xData, bins=xBinning, weights=y2_ETA_0_weights+y2_ETA_1_weights+y2_ETA_2_weights+y2_ETA_3_weights+y2_ETA_4_weights+y2_ETA_5_weights+y2_ETA_6_weights+y2_ETA_7_weights+y2_ETA_8_weights+y2_ETA_9_weights+y2_ETA_10_weights+y2_ETA_11_weights+y2_ETA_12_weights+y2_ETA_13_weights+y2_ETA_14_weights+y2_ETA_15_weights+y2_ETA_16_weights+y2_ETA_17_weights,\
             label="$bg\_vbf\_800\_1200$", histtype="step", rwidth=1.0,\
             color=None, edgecolor="#bab5a3", linewidth=1, linestyle="solid",\
             bottom=None, cumulative=False, normed=False, align="mid", orientation="vertical")

    pad.hist(x=xData, bins=xBinning, weights=y2_ETA_0_weights+y2_ETA_1_weights+y2_ETA_2_weights+y2_ETA_3_weights+y2_ETA_4_weights+y2_ETA_5_weights+y2_ETA_6_weights+y2_ETA_7_weights+y2_ETA_8_weights+y2_ETA_9_weights+y2_ETA_10_weights+y2_ETA_11_weights+y2_ETA_12_weights+y2_ETA_13_weights+y2_ETA_14_weights+y2_ETA_15_weights+y2_ETA_16_weights,\
             label="$bg\_vbf\_600\_800$", histtype="step", rwidth=1.0,\
             color=None, edgecolor="#b2a596", linewidth=1, linestyle="solid",\
             bottom=None, cumulative=False, normed=False, align="mid", orientation="vertical")

    pad.hist(x=xData, bins=xBinning, weights=y2_ETA_0_weights+y2_ETA_1_weights+y2_ETA_2_weights+y2_ETA_3_weights+y2_ETA_4_weights+y2_ETA_5_weights+y2_ETA_6_weights+y2_ETA_7_weights+y2_ETA_8_weights+y2_ETA_9_weights+y2_ETA_10_weights+y2_ETA_11_weights+y2_ETA_12_weights+y2_ETA_13_weights+y2_ETA_14_weights+y2_ETA_15_weights,\
             label="$bg\_vbf\_400\_600$", histtype="step", rwidth=1.0,\
             color=None, edgecolor="#b7a39b", linewidth=1, linestyle="solid",\
             bottom=None, cumulative=False, normed=False, align="mid", orientation="vertical")

    pad.hist(x=xData, bins=xBinning, weights=y2_ETA_0_weights+y2_ETA_1_weights+y2_ETA_2_weights+y2_ETA_3_weights+y2_ETA_4_weights+y2_ETA_5_weights+y2_ETA_6_weights+y2_ETA_7_weights+y2_ETA_8_weights+y2_ETA_9_weights+y2_ETA_10_weights+y2_ETA_11_weights+y2_ETA_12_weights+y2_ETA_13_weights+y2_ETA_14_weights,\
             label="$bg\_vbf\_200\_400$", histtype="step", rwidth=1.0,\
             color=None, edgecolor="#ad998c", linewidth=1, linestyle="solid",\
             bottom=None, cumulative=False, normed=False, align="mid", orientation="vertical")

    pad.hist(x=xData, bins=xBinning, weights=y2_ETA_0_weights+y2_ETA_1_weights+y2_ETA_2_weights+y2_ETA_3_weights+y2_ETA_4_weights+y2_ETA_5_weights+y2_ETA_6_weights+y2_ETA_7_weights+y2_ETA_8_weights+y2_ETA_9_weights+y2_ETA_10_weights+y2_ETA_11_weights+y2_ETA_12_weights+y2_ETA_13_weights,\
             label="$bg\_vbf\_100\_200$", histtype="step", rwidth=1.0,\
             color=None, edgecolor="#9b8e82", linewidth=1, linestyle="solid",\
             bottom=None, cumulative=False, normed=False, align="mid", orientation="vertical")

    pad.hist(x=xData, bins=xBinning, weights=y2_ETA_0_weights+y2_ETA_1_weights+y2_ETA_2_weights+y2_ETA_3_weights+y2_ETA_4_weights+y2_ETA_5_weights+y2_ETA_6_weights+y2_ETA_7_weights+y2_ETA_8_weights+y2_ETA_9_weights+y2_ETA_10_weights+y2_ETA_11_weights+y2_ETA_12_weights,\
             label="$bg\_vbf\_0\_100$", histtype="step", rwidth=1.0,\
             color=None, edgecolor="#876656", linewidth=1, linestyle="solid",\
             bottom=None, cumulative=False, normed=False, align="mid", orientation="vertical")

    pad.hist(x=xData, bins=xBinning, weights=y2_ETA_0_weights+y2_ETA_1_weights+y2_ETA_2_weights+y2_ETA_3_weights+y2_ETA_4_weights+y2_ETA_5_weights+y2_ETA_6_weights+y2_ETA_7_weights+y2_ETA_8_weights+y2_ETA_9_weights+y2_ETA_10_weights+y2_ETA_11_weights,\
             label="$bg\_dip\_1600\_inf$", histtype="step", rwidth=1.0,\
             color=None, edgecolor="#afcec6", linewidth=1, linestyle="solid",\
             bottom=None, cumulative=False, normed=False, align="mid", orientation="vertical")

    pad.hist(x=xData, bins=xBinning, weights=y2_ETA_0_weights+y2_ETA_1_weights+y2_ETA_2_weights+y2_ETA_3_weights+y2_ETA_4_weights+y2_ETA_5_weights+y2_ETA_6_weights+y2_ETA_7_weights+y2_ETA_8_weights+y2_ETA_9_weights+y2_ETA_10_weights,\
             label="$bg\_dip\_1200\_1600$", histtype="step", rwidth=1.0,\
             color=None, edgecolor="#84c1a3", linewidth=1, linestyle="solid",\
             bottom=None, cumulative=False, normed=False, align="mid", orientation="vertical")

    pad.hist(x=xData, bins=xBinning, weights=y2_ETA_0_weights+y2_ETA_1_weights+y2_ETA_2_weights+y2_ETA_3_weights+y2_ETA_4_weights+y2_ETA_5_weights+y2_ETA_6_weights+y2_ETA_7_weights+y2_ETA_8_weights+y2_ETA_9_weights,\
             label="$bg\_dip\_800\_1200$", histtype="step", rwidth=1.0,\
             color=None, edgecolor="#89a8a0", linewidth=1, linestyle="solid",\
             bottom=None, cumulative=False, normed=False, align="mid", orientation="vertical")

    pad.hist(x=xData, bins=xBinning, weights=y2_ETA_0_weights+y2_ETA_1_weights+y2_ETA_2_weights+y2_ETA_3_weights+y2_ETA_4_weights+y2_ETA_5_weights+y2_ETA_6_weights+y2_ETA_7_weights+y2_ETA_8_weights,\
             label="$bg\_dip\_600\_800$", histtype="step", rwidth=1.0,\
             color=None, edgecolor="#829e8c", linewidth=1, linestyle="solid",\
             bottom=None, cumulative=False, normed=False, align="mid", orientation="vertical")

    pad.hist(x=xData, bins=xBinning, weights=y2_ETA_0_weights+y2_ETA_1_weights+y2_ETA_2_weights+y2_ETA_3_weights+y2_ETA_4_weights+y2_ETA_5_weights+y2_ETA_6_weights+y2_ETA_7_weights,\
             label="$bg\_dip\_400\_600$", histtype="step", rwidth=1.0,\
             color=None, edgecolor="#adbcc6", linewidth=1, linestyle="solid",\
             bottom=None, cumulative=False, normed=False, align="mid", orientation="vertical")

    pad.hist(x=xData, bins=xBinning, weights=y2_ETA_0_weights+y2_ETA_1_weights+y2_ETA_2_weights+y2_ETA_3_weights+y2_ETA_4_weights+y2_ETA_5_weights+y2_ETA_6_weights,\
             label="$bg\_dip\_200\_400$", histtype="step", rwidth=1.0,\
             color=None, edgecolor="#7a8e99", linewidth=1, linestyle="solid",\
             bottom=None, cumulative=False, normed=False, align="mid", orientation="vertical")

    pad.hist(x=xData, bins=xBinning, weights=y2_ETA_0_weights+y2_ETA_1_weights+y2_ETA_2_weights+y2_ETA_3_weights+y2_ETA_4_weights+y2_ETA_5_weights,\
             label="$bg\_dip\_100\_200$", histtype="step", rwidth=1.0,\
             color=None, edgecolor="#758991", linewidth=1, linestyle="solid",\
             bottom=None, cumulative=False, normed=False, align="mid", orientation="vertical")

    pad.hist(x=xData, bins=xBinning, weights=y2_ETA_0_weights+y2_ETA_1_weights+y2_ETA_2_weights+y2_ETA_3_weights+y2_ETA_4_weights,\
             label="$bg\_dip\_0\_100$", histtype="step", rwidth=1.0,\
             color=None, edgecolor="#688296", linewidth=1, linestyle="solid",\
             bottom=None, cumulative=False, normed=False, align="mid", orientation="vertical")

    pad.hist(x=xData, bins=xBinning, weights=y2_ETA_0_weights+y2_ETA_1_weights+y2_ETA_2_weights+y2_ETA_3_weights,\
             label="$signal\_2pt4TeVL$", histtype="step", rwidth=1.0,\
             color=None, edgecolor="#6d7a84", linewidth=1, linestyle="solid",\
             bottom=None, cumulative=False, normed=False, align="mid", orientation="vertical")

    pad.hist(x=xData, bins=xBinning, weights=y2_ETA_0_weights+y2_ETA_1_weights+y2_ETA_2_weights,\
             label="$signal\_2pt2TeVL$", histtype="step", rwidth=1.0,\
             color=None, edgecolor="#7c99d1", linewidth=1, linestyle="solid",\
             bottom=None, cumulative=False, normed=False, align="mid", orientation="vertical")

    pad.hist(x=xData, bins=xBinning, weights=y2_ETA_0_weights+y2_ETA_1_weights,\
             label="$signal\_2TeVL$", histtype="step", rwidth=1.0,\
             color=None, edgecolor="#7f7f9b", linewidth=1, linestyle="solid",\
             bottom=None, cumulative=False, normed=False, align="mid", orientation="vertical")

    pad.hist(x=xData, bins=xBinning, weights=y2_ETA_0_weights,\
             label="$signal\_1pt8TeVL$", histtype="step", rwidth=1.0,\
             color=None, edgecolor="#aaa5bf", linewidth=1, linestyle="solid",\
             bottom=None, cumulative=False, normed=False, align="mid", orientation="vertical")


    # Axis
    plt.rc('text',usetex=False)
    plt.xlabel(r"\eta [ j_{1} ] ",\
               fontsize=16,color="black")
    plt.ylabel(r"$\mathrm{Events}$ $(\mathcal{L}_{\mathrm{int}} = 40.0\ \mathrm{fb}^{-1})$ ",\
               fontsize=16,color="black")

    # Boundary of y-axis
    ymax=(y2_ETA_0_weights+y2_ETA_1_weights+y2_ETA_2_weights+y2_ETA_3_weights+y2_ETA_4_weights+y2_ETA_5_weights+y2_ETA_6_weights+y2_ETA_7_weights+y2_ETA_8_weights+y2_ETA_9_weights+y2_ETA_10_weights+y2_ETA_11_weights+y2_ETA_12_weights+y2_ETA_13_weights+y2_ETA_14_weights+y2_ETA_15_weights+y2_ETA_16_weights+y2_ETA_17_weights+y2_ETA_18_weights+y2_ETA_19_weights).max()*1.1
    ymin=0 # linear scale
    #ymin=min([x for x in (y2_ETA_0_weights+y2_ETA_1_weights+y2_ETA_2_weights+y2_ETA_3_weights+y2_ETA_4_weights+y2_ETA_5_weights+y2_ETA_6_weights+y2_ETA_7_weights+y2_ETA_8_weights+y2_ETA_9_weights+y2_ETA_10_weights+y2_ETA_11_weights+y2_ETA_12_weights+y2_ETA_13_weights+y2_ETA_14_weights+y2_ETA_15_weights+y2_ETA_16_weights+y2_ETA_17_weights+y2_ETA_18_weights+y2_ETA_19_weights) if x])/100. # log scale
    plt.gca().set_ylim(ymin,ymax)

    # Log/Linear scale for X-axis
    plt.gca().set_xscale("linear")
    #plt.gca().set_xscale("log",nonposx="clip")

    # Log/Linear scale for Y-axis
    plt.gca().set_yscale("linear")
    #plt.gca().set_yscale("log",nonposy="clip")

    # Legend
    plt.legend(bbox_to_anchor=(1.05,1), loc=2, borderaxespad=0.)

    # Saving the image
    plt.savefig('../../HTML/MadAnalysis5job_0/selection_1.png')
    plt.savefig('../../PDF/MadAnalysis5job_0/selection_1.png')
    plt.savefig('../../DVI/MadAnalysis5job_0/selection_1.eps')

# Running!
if __name__ == '__main__':
    selection_1()
